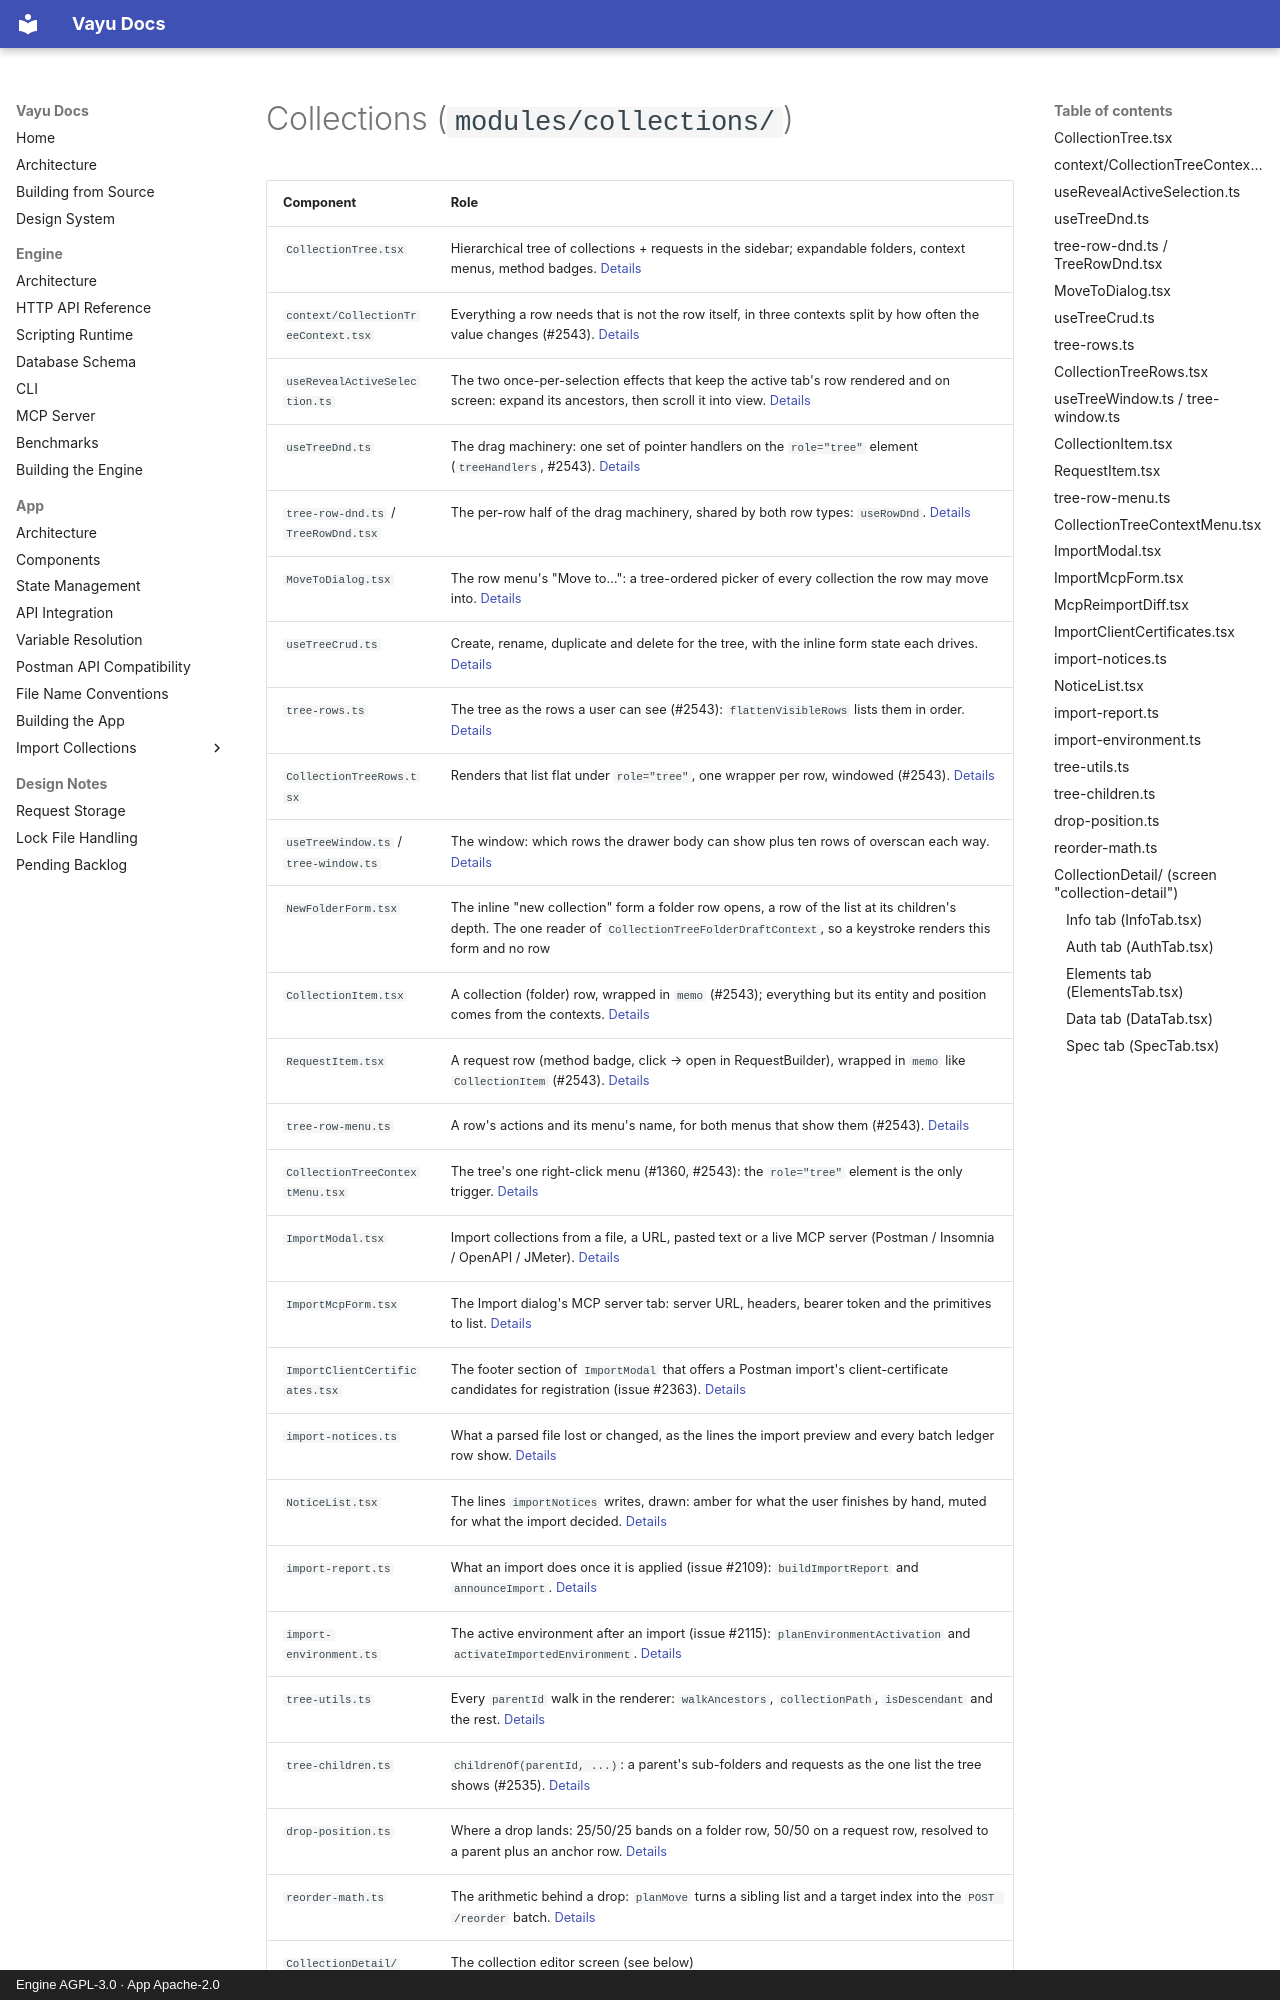

repository: athrvk/vayu · page: app/COMPONENTS/collections/index.html · generator: mkdocs · copyright: Engine AGPL-3.0 · App Apache-2.0

---
description: >-
  The collections module of the Vayu desktop app: the sidebar tree, import, and the collection detail screen.
---

# Collections (`modules/collections/`)

| Component | Role |
|---|---|
| `CollectionTree.tsx` | Hierarchical tree of collections + requests in the sidebar; expandable folders, context menus, method badges. [Details](#collectiontreetsx) |
| `context/CollectionTreeContext.tsx` | Everything a row needs that is not the row itself, in three contexts split by how often the value changes (#2543). [Details](#contextcollectiontreecontexttsx) |
| `useRevealActiveSelection.ts` | The two once-per-selection effects that keep the active tab's row rendered and on screen: expand its ancestors, then scroll it into view. [Details](#userevealactiveselectionts) |
| `useTreeDnd.ts` | The drag machinery: one set of pointer handlers on the `role="tree"` element (`treeHandlers`, #2543). [Details](#usetreedndts) |
| `tree-row-dnd.ts` / `TreeRowDnd.tsx` | The per-row half of the drag machinery, shared by both row types: `useRowDnd`. [Details](#tree-row-dndts--treerowdndtsx) |
| `MoveToDialog.tsx` | The row menu's "Move to…": a tree-ordered picker of every collection the row may move into. [Details](#movetodialogtsx) |
| `useTreeCrud.ts` | Create, rename, duplicate and delete for the tree, with the inline form state each drives. [Details](#usetreecrudts) |
| `tree-rows.ts` | The tree as the rows a user can see (#2543): `flattenVisibleRows` lists them in order. [Details](#tree-rowsts) |
| `CollectionTreeRows.tsx` | Renders that list flat under `role="tree"`, one wrapper per row, windowed (#2543). [Details](#collectiontreerowstsx) |
| `useTreeWindow.ts` / `tree-window.ts` | The window: which rows the drawer body can show plus ten rows of overscan each way. [Details](#usetreewindowts--tree-windowts) |
| `NewFolderForm.tsx` | The inline "new collection" form a folder row opens, a row of the list at its children's depth. The one reader of `CollectionTreeFolderDraftContext`, so a keystroke renders this form and no row |
| `CollectionItem.tsx` | A collection (folder) row, wrapped in `memo` (#2543); everything but its entity and position comes from the contexts. [Details](#collectionitemtsx) |
| `RequestItem.tsx` | A request row (method badge, click → open in RequestBuilder), wrapped in `memo` like `CollectionItem` (#2543). [Details](#requestitemtsx) |
| `tree-row-menu.ts` | A row's actions and its menu's name, for both menus that show them (#2543). [Details](#tree-row-menuts) |
| `CollectionTreeContextMenu.tsx` | The tree's one right-click menu (#1360, #2543): the `role="tree"` element is the only trigger. [Details](#collectiontreecontextmenutsx) |
| `ImportModal.tsx` | Import collections from a file, a URL, pasted text or a live MCP server (Postman / Insomnia / OpenAPI / JMeter). [Details](#importmodaltsx) |
| `ImportMcpForm.tsx` | The Import dialog's MCP server tab: server URL, headers, bearer token and the primitives to list. [Details](#importmcpformtsx) |
| `ImportClientCertificates.tsx` | The footer section of `ImportModal` that offers a Postman import's client-certificate candidates for registration (issue #2363). [Details](#importclientcertificatestsx) |
| `import-notices.ts` | What a parsed file lost or changed, as the lines the import preview and every batch ledger row show. [Details](#import-noticests) |
| `NoticeList.tsx` | The lines `importNotices` writes, drawn: amber for what the user finishes by hand, muted for what the import decided. [Details](#noticelisttsx) |
| `import-report.ts` | What an import does once it is applied (issue #2109): `buildImportReport` and `announceImport`. [Details](#import-reportts) |
| `import-environment.ts` | The active environment after an import (issue #2115): `planEnvironmentActivation` and `activateImportedEnvironment`. [Details](#import-environmentts) |
| `tree-utils.ts` | Every `parentId` walk in the renderer: `walkAncestors`, `collectionPath`, `isDescendant` and the rest. [Details](#tree-utilsts) |
| `tree-children.ts` | `childrenOf(parentId, ...)`: a parent's sub-folders and requests as the one list the tree shows (#2535). [Details](#tree-childrents) |
| `drop-position.ts` | Where a drop lands: 25/50/25 bands on a folder row, 50/50 on a request row, resolved to a parent plus an anchor row. [Details](#drop-positionts) |
| `reorder-math.ts` | The arithmetic behind a drop: `planMove` turns a sibling list and a target index into the `POST /reorder` batch. [Details](#reorder-mathts) |
| `CollectionDetail/` | The collection editor screen (see below) |
